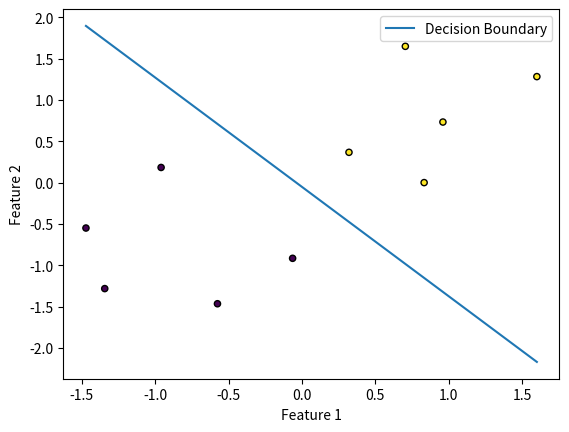

The script that saved this image:
import matplotlib.pyplot as plt
import numpy as np

def sigmoid(z):
    return 1/(1+np.exp(-z))
    
def cross_entropy_loss(y_true, y_pred):
    y_pred = np.clip(y_pred, 1e-15, 1 - 1e-15)  
    return -np.mean(y_true * np.log(y_pred) + (1 - y_true) * np.log(1 - y_pred))

def gradient_descent(X, y, weights, learning_rate, iterations):
    m = len(y)
    for i in range(iterations):
        predictions = sigmoid(np.dot(X, weights))
        gradient = np.dot(X.T, (predictions - y)) / m
        weights -= learning_rate * gradient
    return weights

def predict(X, weights):
    probabilities = sigmoid(np.dot(X, weights))
    return (probabilities >= 0.5).astype(int)

def logistic_regression(X, y, learning_rate=0.01, iterations=1000):
    X = np.hstack((np.ones((X.shape[0], 1)), X)) 
    weights = np.zeros(X.shape[1]) 
    weights = gradient_descent(X, y, weights, learning_rate, iterations)
    return weights

def evaluate(y_true, y_pred):
    accuracy = np.mean(y_true == y_pred)
    return accuracy

def plot_decision_boundary(X, y, weights):
    plt.scatter(X[:, 0], X[:, 1], c=y, cmap='viridis', edgecolor='k', s=20)
    x_values = [np.min(X[:, 0]), np.max(X[:, 0])]
    y_values = -(weights[0] + np.dot(weights[1], x_values)) / weights[2]
    plt.plot(x_values, y_values, label='Decision Boundary')
    plt.xlabel('Feature 1')
    plt.ylabel('Feature 2')
    plt.legend()
    plt.show()

def main():
    data = np.array([
        [0.1, 1.1, 0],
        [1.2, 0.9, 0],
        [1.5, 1.6, 1],
        [2.0, 1.8, 1],
        [2.5, 2.1, 1],
        [0.5, 1.5, 0],
        [1.8, 2.3, 1],
        [0.2, 0.7, 0],
        [1.9, 1.4, 1],
        [0.8, 0.6, 0],
    ])

    X = data[:, :-1]
    y = data[:, -1]
    X = (X - np.mean(X, axis=0)) / np.std(X, axis=0)
    weights = logistic_regression(X, y, learning_rate=0.1, iterations=1000)
    predictions = predict(np.hstack((np.ones((X.shape[0], 1)), X)), weights)
    accuracy = evaluate(y, predictions)
    print(f'Accuracy: {accuracy:.2f}')

    plot_decision_boundary(X, y, weights)

main()